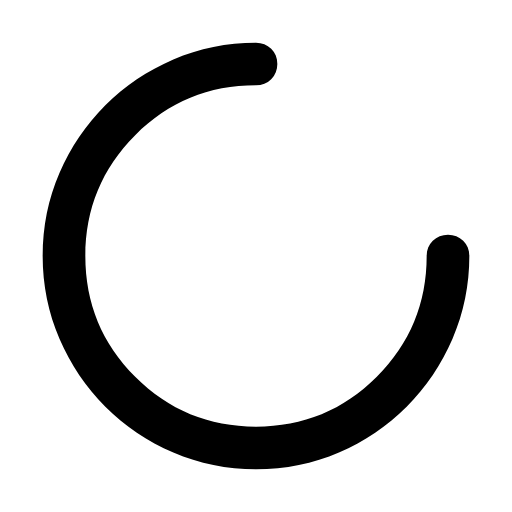
t = 0.00 s
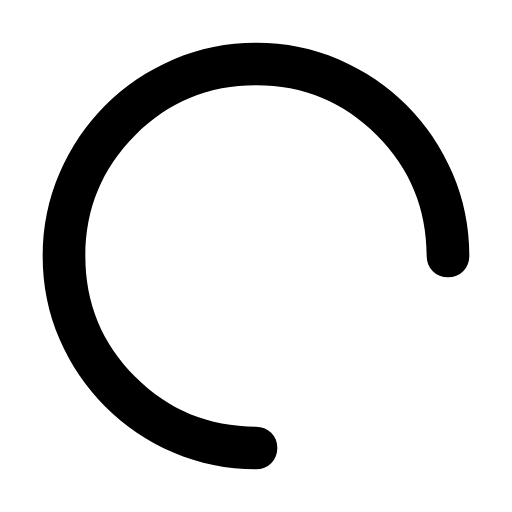
t = 0.38 s
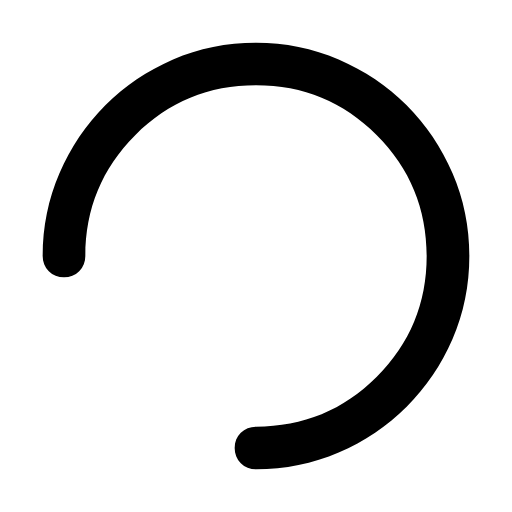
t = 0.75 s
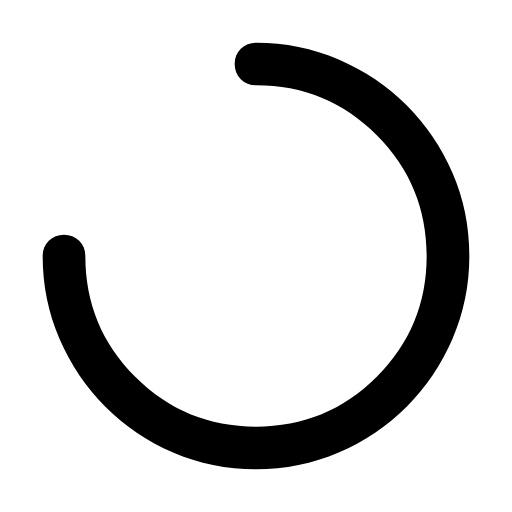
t = 1.13 s

The animated SVG that drew these frames (rendered in a browser with its animation timeline set to each time). Animation: 1 SMIL element (animateTransform=1); one cycle of 1.50 s, repeats indefinitely.

<svg width="24" height="24" viewBox="0 0 24 24" fill="none" xmlns="http://www.w3.org/2000/svg">
<path d="M12 22C10.6333 22 9.34167 21.7375 8.125 21.2125C6.90833 20.6875 5.84583 19.9708 4.9375 19.0625C4.02917 18.1542 3.3125 17.0917 2.7875 15.875C2.2625 14.6583 2 13.3667 2 12C2 10.6167 2.2625 9.32083 2.7875 8.1125C3.3125 6.90417 4.02917 5.84583 4.9375 4.9375C5.84583 4.02917 6.90833 3.3125 8.125 2.7875C9.34167 2.2625 10.6333 2 12 2C12.2833 2 12.5208 2.09583 12.7125 2.2875C12.9042 2.47917 13 2.71667 13 3C13 3.28333 12.9042 3.52083 12.7125 3.7125C12.5208 3.90417 12.2833 4 12 4C9.78333 4 7.89583 4.77917 6.3375 6.3375C4.77917 7.89583 4 9.78333 4 12C4 14.2167 4.77917 16.1042 6.3375 17.6625C7.89583 19.2208 9.78333 20 12 20C14.2167 20 16.1042 19.2208 17.6625 17.6625C19.2208 16.1042 20 14.2167 20 12C20 11.7167 20.0958 11.4792 20.2875 11.2875C20.4792 11.0958 20.7167 11 21 11C21.2833 11 21.5208 11.0958 21.7125 11.2875C21.9042 11.4792 22 11.7167 22 12C22 13.3667 21.7375 14.6583 21.2125 15.875C20.6875 17.0917 19.9708 18.1542 19.0625 19.0625C18.1542 19.9708 17.0958 20.6875 15.8875 21.2125C14.6792 21.7375 13.3833 22 12 22Z" fill="black" transform-origin="center" />
<animateTransform attributeName="transform" attributeType="XML" type="rotate" from="0" to="360" dur="1.5s" repeatCount="indefinite" />
</svg>
